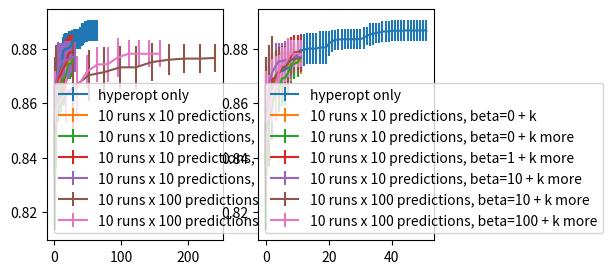

Source code (Python):
import matplotlib.pyplot as plt
import numpy as np

fig, axes = plt.subplots(nrows=1, ncols=2, figsize=(5, 3))
'''
#10 runs x 10 predictions, beta=0
cumulative_average= [0.8501323577608162, 0.8607115743281751, 0.8722508387528152, 0.8731326282413241, 0.8762437332101364, 0.8762437332101364, 0.876339049619682, 0.8764653659910577, 0.8769418888094778, 0.8780205927142687, 0.8786652510861999, 0.8793158685846434, 0.8793158685846434, 0.8793158685846434, 0.8793158685846434, 0.8795372150905749, 0.8795372150905749, 0.8795372150905749, 0.8797276636407073, 0.8800268802343902, 0.8808250017439742, 0.8808250017439742, 0.8808250017439742, 0.8808250017439742, 0.8810137326441675, 0.8826113971667333, 0.8827007445782151, 0.882898583629809, 0.883526934198871, 0.883526934198871, 0.8836385156345632, 0.8836385156345632, 0.8836385156345632, 0.8836385156345632, 0.8836523555495888, 0.8836523555495888, 0.8836523555495888, 0.884181691167857, 0.884181691167857, 0.884181691167857, 0.884181691167857, 0.884192072749385, 0.884192072749385, 0.884192072749385, 0.884192072749385, 0.884192072749385, 0.884192072749385, 0.884192072749385, 0.8842784981816602, 0.8848894287530651, 0.8848894287530651, 0.8848894287530651]
cumulative_std= [0.016356329755390076, 0.018578368009461464, 0.009357709543543188, 0.009607879557993191, 0.0046287949911064255, 0.0046287949911064255, 0.0046175521589384505, 0.004564789782861994, 0.003793013987613243, 0.003370264572383464, 0.003379255580320931, 0.003080168696571338, 0.003080168696571338, 0.003080168696571338, 0.003080168696571338, 0.003326270847516378, 0.003326270847516378, 0.003326270847516378, 0.003100339485817993, 0.003029078391830572, 0.002714698227643517, 0.002714698227643517, 0.002714698227643517, 0.002714698227643517, 0.0029764719604482306, 0.0026923546697764744, 0.0026707679041453633, 0.0028011176596292073, 0.0033588443323123007, 0.0033588443323123007, 0.003395138529428253, 0.003395138529428253, 0.003395138529428253, 0.003395138529428253, 0.0034019101362001785, 0.0034019101362001785, 0.0034019101362001785, 0.0028067366664068227, 0.0028067366664068227, 0.0028067366664068227, 0.0028067366664068227, 0.002808373656147852, 0.002808373656147852, 0.002808373656147852, 0.002808373656147852, 0.002808373656147852, 0.002808373656147852, 0.002808373656147852, 0.0027596380520658087, 0.00358411746044428, 0.00358411746044428, 0.00358411746044428]
time_average= [1.2110796689987182, 2.4197779178619383, 4.664960598945617, 6.845915651321411, 8.968832230567932, 11.220948076248169, 13.310594987869262, 15.482696485519408, 17.616516184806823, 19.71039786338806, 21.682658076286316, 23.68762583732605, 25.692214369773865, 27.68352403640747, 29.619992899894715, 31.71002342700958, 33.792738461494444, 35.79961979389191, 37.73768162727356, 39.778691744804384, 41.776915836334226, 43.76081311702728, 45.75223305225372, 47.72564322948456, 49.72997674942017, 51.76442937850952, 53.91827292442322, 56.210220909118654, 58.241357350349425, 60.26910891532898, 62.32780413627624, 64.30905559062958, 66.21530430316925, 68.21208021640777, 70.29778580665588, 72.42557752132416, 74.47090198993683, 76.57892072200775, 78.73691155910493, 81.03998882770539, 83.2387186050415, 85.34184973239898, 87.43323278427124, 89.53414196968079, 91.65585212707519, 93.88094072341919, 95.98110454082489, 98.25963354110718, 100.33594472408295, 102.3282215833664, 104.4057754278183, 106.45482497215271]
time_std= [0.09383616918481177, 0.22210595193005603, 0.41382226128201555, 0.8723856778295515, 1.1270378536136498, 1.5004454748021512, 1.6201828286959132, 1.9621349107698172, 2.162231822782402, 2.298398876024402, 2.287540511239302, 2.2295037884567335, 2.2823704325993233, 2.35564049055838, 2.430799138816241, 2.43189633401167, 2.45818225713839, 2.5516031220243316, 2.5840701071278076, 2.58552687548934, 2.6863346111225437, 2.648846346427372, 2.655772403858645, 2.6866189797286326, 2.669297031425142, 2.6769093563150363, 2.7755363693827153, 3.33178631976063, 3.44345188325372, 3.577709606539381, 3.656193139081155, 3.706824720977388, 3.8206069502496334, 3.866129878442129, 3.917859680116571, 4.073108132286347, 4.136450308157099, 4.231464960794798, 4.314628882017181, 4.393365500649181, 4.440466824815364, 4.559642787569066, 4.748541505769962, 4.877730968347228, 4.966692504547978, 5.000553131574065, 5.065608773001568, 5.1769165231792345, 5.25811952755702, 5.354789172861217, 5.48207279320215, 5.55486185142682]
axes[0].errorbar(time_average, cumulative_average, cumulative_std, label='10 runs x 10 predictions, beta=0')
axes[1].errorbar(range(len(cumulative_average)), cumulative_average, cumulative_std, label='10 runs x 10 predictions, beta=0')


#10 runs x 10 predictions, beta=10
cumulative_average= [0.8549597471040158, 0.8623875827729582, 0.8643747063213466, 0.8684697548827984, 0.8708148603701963, 0.8733836815358554, 0.8761731943945381, 0.8761731943945381, 0.8769523855591048, 0.8769523855591048, 0.8769523855591048, 0.8769523855591048]
cumulative_std= [0.016352050492681156, 0.013731625061540333, 0.01172140476740022, 0.011033235184996383, 0.008554532336434212, 0.006061731180719744, 0.004974249116901497, 0.004974249116901497, 0.004601327891787945, 0.004601327891787945, 0.004601327891787945, 0.004601327891787945]
time_average= [1.3083636283874511, 2.674854016304016, 4.9400999546051025, 6.975456118583679, 9.184266757965087, 11.39389464855194, 13.546832060813903, 15.643422651290894, 17.800465512275697, 19.961721062660217, 22.04271194934845, 24.458968734741212]
time_std= [0.2221170656993111, 0.378872219492657, 0.6537926617716208, 0.6902428309471257, 1.0305069022262967, 1.262232604934743, 1.40052506704083, 1.6444112301757285, 1.6554067603450384, 1.6533023820119797, 1.7187678777963242, 1.6394259448601987]
axes[0].errorbar(time_average, cumulative_average, cumulative_std, label='10 runs x 10 predictions, beta=10')
axes[1].errorbar(range(len(cumulative_average)), cumulative_average, cumulative_std, label='10 runs x 10 predictions, beta=10')

#10 runs x 2 predictions, beta=0
cumulative_average= [0.8375942107957919, 0.8583583577160653, 0.8645114700845926, 0.866065337824231, 0.8663349792499989, 0.8702512869212473, 0.8702512869212473, 0.8726821564469786, 0.874662860196457, 0.8752539390780498, 0.8763110802241236, 0.8763110802241236, 0.8764337901887309, 0.8764337901887309, 0.8764337901887309, 0.8766400167684752, 0.8773120686954679, 0.877996690397876, 0.8787792905381838, 0.8790869835039796, 0.8790869835039796, 0.8790869835039796, 0.8797193353418649, 0.8797193353418649, 0.8807401755030213, 0.8810384148131185, 0.8810384148131185, 0.8810384148131185, 0.8811932632584808, 0.8820880469991144, 0.8820880469991144, 0.8820896165757827, 0.8820896165757827, 0.8820896165757827, 0.8820896165757827, 0.8821111464293283, 0.8829128743456808, 0.8829128743456808, 0.88306211904038, 0.88306211904038, 0.88306211904038, 0.88306211904038, 0.88306211904038, 0.88306211904038, 0.8833975740991553, 0.8833975740991553, 0.8833975740991553, 0.8833975740991553, 0.8833975740991553, 0.8833975740991553, 0.8835587173037768, 0.8838082372173283]
cumulative_std= [0.029691306043151608, 0.0074917477908195244, 0.00912368657905692, 0.010590784620367283, 0.010341149046498896, 0.012639751838038898, 0.012639751838038898, 0.010649613737601425, 0.009255990933641874, 0.008974865293656488, 0.006985084519911262, 0.006985084519911262, 0.006812355037564517, 0.006812355037564517, 0.006812355037564517, 0.006438057811540923, 0.005738132275545555, 0.005720969660832992, 0.004330102965196641, 0.004033944268530372, 0.004033944268530372, 0.004033944268530372, 0.004065944298712479, 0.004065944298712479, 0.003656916242859942, 0.0034459198836400626, 0.0034459198836400626, 0.0034459198836400626, 0.0037454787944410854, 0.00490467006163006, 0.00490467006163006, 0.0049031690600610965, 0.0049031690600610965, 0.0049031690600610965, 0.0049031690600610965, 0.004882991615433624, 0.004054364524205983, 0.004054364524205983, 0.0038806134469901066, 0.0038806134469901066, 0.0038806134469901066, 0.0038806134469901066, 0.0038806134469901066, 0.0038806134469901066, 0.00366382418283211, 0.00366382418283211, 0.00366382418283211, 0.00366382418283211, 0.00366382418283211, 0.00366382418283211, 0.0036548795767297995, 0.003587190796025749]
time_average= [1.2663425922393798, 2.562406826019287, 4.068119192123413, 5.406240224838257, 6.703126335144043, 8.030351996421814, 9.333489274978637, 10.63835937976837, 11.968587303161621, 13.290180921554565, 14.573161172866822, 15.90095157623291, 17.235460257530214, 18.580765199661254, 19.963302755355834, 21.275475811958312, 22.583890748023986, 23.916050148010253, 25.292305564880373, 26.611334085464478, 27.971358442306517, 29.324491143226624, 30.659010767936707, 32.018205404281616, 33.38819422721863, 34.74565324783325, 36.19438951015472, 37.60185830593109, 38.956843638420104, 40.428432416915896, 41.85826144218445, 43.170948314666745, 44.56663267612457, 45.93551654815674, 47.381281113624574, 48.77981173992157, 50.133903288841246, 51.455199885368344, 52.815139698982236, 54.16249597072601, 55.49834535121918, 56.87142434120178, 58.281051588058475, 59.64377958774567, 61.02978522777558, 62.360912680625916, 63.80520231723786, 65.20115923881531, 66.54652397632599, 67.91958389282226, 69.27170448303222, 70.60851643085479]
time_std= [0.14468034411274336, 0.26841062892757206, 0.3370357238939631, 0.3769429906610539, 0.3742287381218041, 0.35816036101343357, 0.36964183240666953, 0.3628371405827001, 0.3728151996275192, 0.4241128881671918, 0.39786485521269516, 0.447950877474927, 0.4695708105089999, 0.4652090478477271, 0.5653660844802163, 0.6420922424768343, 0.686483362905787, 0.7375102690878348, 0.6599539476792697, 0.7585723498052596, 0.8055404961911232, 0.8682425863297173, 0.9506727568007182, 1.0581500171650375, 1.1407054724982169, 1.203519794167097, 1.3821703108053272, 1.4557622939617902, 1.5386604542529574, 1.718270859587915, 1.8284524830028335, 1.8772376467904501, 1.8693252417701673, 1.8403269719729805, 1.8610586570478485, 1.838830586291562, 1.8970360303746663, 1.9109191914435797, 1.909761460398717, 1.8871967961600242, 1.9610578280898452, 2.0506052273540356, 2.147358177238908, 2.253459727777487, 2.2550381941175646, 2.3454763779927146, 2.4622183812764424, 2.4880653631514527, 2.5298405407788254, 2.5733463875233036, 2.622789991375069, 2.662032426632433]
axes[0].errorbar(time_average, cumulative_average, cumulative_std, label='10 runs x 2 predictions, beta=0')
axes[1].errorbar(range(len(cumulative_average)), cumulative_average, cumulative_std, label='10 runs x 2 predictions, beta=0')
'''

#hyperopt only
cumulative_average= [0.849977509315454, 0.8590395901858352, 0.86641550478507, 0.8700628521675953, 0.87178086735399, 0.87178086735399, 0.8723651546082376, 0.8733081444247451, 0.8733081444247451, 0.8758340276324466, 0.8787101370302951, 0.8795403706964973, 0.8795403706964973, 0.880106635788454, 0.880106635788454, 0.880106635788454, 0.880106635788454, 0.8805232086753826, 0.8805232086753826, 0.8805232086753826, 0.881959075180419, 0.8827702633335045, 0.8832926395080547, 0.8834785471445551, 0.8834785471445551, 0.8835482732024234, 0.8835482732024234, 0.8835482732024234, 0.8835482732024234, 0.8836010267729636, 0.8836010267729636, 0.8840287051551874, 0.8847710326564082, 0.8853390877896807, 0.8854778785114753, 0.8859499854559143, 0.8859499854559143, 0.886380862220783, 0.8864317401965623, 0.8864317401965623, 0.8866618789642505, 0.8866618789642505, 0.8866618789642505, 0.8866618789642505, 0.8867689491009649, 0.8867689491009649, 0.8867689491009649, 0.8867689491009649, 0.8867689491009649, 0.8867689491009649, 0.8867689491009649, 0.8868232360524851]
cumulative_std= [0.016782885678847063, 0.014839470369583718, 0.010995428538944915, 0.0072415932584719055, 0.0072527374567022415, 0.0072527374567022415, 0.006629957896554849, 0.0061882698928501755, 0.0061882698928501755, 0.006325085398944664, 0.005709121341364059, 0.0059779227830266644, 0.0059779227830266644, 0.005725729437519254, 0.005725729437519254, 0.005725729437519254, 0.005725729437519254, 0.0059778075732032695, 0.0059778075732032695, 0.0059778075732032695, 0.004585164203629261, 0.0040397359096635554, 0.0038209809348059877, 0.003750032893299713, 0.003750032893299713, 0.003760581888176576, 0.003760581888176576, 0.003760581888176576, 0.003760581888176576, 0.0037908049015686228, 0.0037908049015686228, 0.003921797401857405, 0.0034544442106665637, 0.004140409665909896, 0.004088063461453352, 0.0036888295158482133, 0.0036888295158482133, 0.0039712513798089485, 0.0039547017557890665, 0.0039547017557890665, 0.0038816491973788112, 0.0038816491973788112, 0.0038816491973788112, 0.0038816491973788112, 0.003940553958583225, 0.003940553958583225, 0.003940553958583225, 0.003940553958583225, 0.003940553958583225, 0.003940553958583225, 0.003940553958583225, 0.0038466057466306027]
time_average= [1.2740785837173463, 2.4671157121658327, 3.6419623851776124, 4.824914503097534, 6.042073035240174, 7.2295784711837765, 8.41321234703064, 9.561667227745057, 10.787833976745606, 11.99553804397583, 13.186704087257386, 14.419154524803162, 15.630041670799255, 16.868708777427674, 18.152380657196044, 19.432053756713866, 20.79074981212616, 22.07913727760315, 23.30567572116852, 24.47467267513275, 25.738836431503294, 27.085616540908813, 28.364377760887145, 29.589295411109923, 30.750463247299194, 31.913447189331055, 33.08116989135742, 34.28755497932434, 35.53086266517639, 36.8348464012146, 38.06320493221283, 39.24180502891541, 40.48535039424896, 41.67956759929657, 42.85037016868591, 44.07105793952942, 45.278955698013306, 46.51094057559967, 47.73449747562408, 48.89419944286347, 50.08544793128967, 51.32341496944427, 52.537517595291135, 53.7637056350708, 54.94324877262115, 56.219071292877196, 57.49228157997131, 58.71806454658508, 59.92941815853119, 61.11958756446838, 62.328464818000796, 63.5538987159729]
time_std= [0.2134590087995897, 0.32858545169601183, 0.4028078362099301, 0.4970190315994426, 0.616946274626656, 0.7248720966828014, 0.889167773045911, 1.0348370293464422, 1.135954470329849, 1.2242730995535318, 1.2819304900259785, 1.4464848633639769, 1.5611029208563625, 1.647103491954334, 1.6683120197613253, 1.7124295616138474, 1.84506366406785, 2.0543290372405854, 2.2008924823047855, 2.312484108147917, 2.4728072643084484, 2.7268013540685883, 2.8731401567772004, 2.895533224406934, 2.9149981652430554, 2.929792503629915, 2.963365112695305, 3.015272598830579, 3.0833792039071333, 3.207440317044921, 3.2810299687589937, 3.373503356329154, 3.435336753876547, 3.482280423112664, 3.5847316862103233, 3.6963096362506285, 3.737886363297297, 3.7839390652964875, 3.8559613300337277, 3.868567208899685, 3.92080554765933, 3.9450092442301083, 3.9600613731094576, 4.035110709431004, 4.040104391106448, 4.052199317923616, 4.058791558474153, 4.090807748770579, 4.119526701154133, 4.171047544774563, 4.226956045141585, 4.276216416585809]
axes[0].errorbar(time_average, cumulative_average, cumulative_std, label='hyperopt only')
axes[1].errorbar(range(len(cumulative_average)), cumulative_average, cumulative_std, label='hyperopt only')


cumulative_average= [0.8550660966174799, 0.8614362975627797, 0.8682767759249973, 0.8682767759249973, 0.8708512600706276, 0.8727779631435759, 0.8734463099482863, 0.8737845751086859, 0.8741201157209062, 0.875059041748765, 0.8753633290293369, 0.8753633290293369]
cumulative_std= [0.01895886285955584, 0.015758376851608302, 0.010400444944280144, 0.010400444944280144, 0.007401293211706552, 0.006983058240503237, 0.0058827560137806436, 0.0053731844257913774, 0.005820502194491737, 0.005114229805416581, 0.004726276839494837, 0.004726276839494837]
time_average= [1.3720964908599853, 2.671955132484436, 5.1356642007827755, 7.50220000743866, 9.939283442497253, 12.19437916278839, 14.500218176841736, 16.7763872385025, 19.05342185497284, 21.438345551490784, 23.769040131568907, 26.10769865512848]
time_std= [0.21782363474057667, 0.33281186584266487, 0.6280705508388601, 0.8964640364362357, 1.3182189370522701, 1.5194363955964003, 1.4485841331017193, 1.4125124074661901, 1.452659209686922, 1.4932278624947841, 1.4908808687491992, 1.5024979078875178]
axes[0].errorbar(time_average, cumulative_average, cumulative_std, label='10 runs x 10 predictions, beta=0 + k')
axes[1].errorbar(range(len(cumulative_average)), cumulative_average, cumulative_std, label='10 runs x 10 predictions, beta=0 + k')

cumulative_average= [0.8335477467196835, 0.8544750144453703, 0.8592574454530977, 0.8647121685955679, 0.8654614160543016, 0.8690634135298166, 0.8692809956841577, 0.8712290871184152, 0.8745273896064409, 0.8745273896064409, 0.8749621327289312, 0.8768165760458253]
cumulative_std= [0.02008953858202282, 0.011539821739580203, 0.006112895500093387, 0.008939811647405038, 0.008559713736802352, 0.009952888385963862, 0.009919437073593385, 0.00778395900939072, 0.00567585740489056, 0.00567585740489056, 0.005449874228598862, 0.004529180886173947]
time_average= [1.508384346961975, 3.0200900554656984, 5.780266976356506, 8.30372757911682, 10.819149136543274, 13.487716722488404, 16.062552547454835, 18.489491271972657, 20.988058519363403, 23.637123012542723, 26.162361335754394, 28.77701234817505]
time_std= [0.3806929204900071, 0.5886178056426177, 0.9057802138782733, 0.9081602734719263, 1.1437941849204727, 1.231126314318006, 1.4748735081789364, 1.4584812652701091, 1.4659684538065108, 1.6410386588798938, 1.796133789485229, 1.8781109762230297]
axes[0].errorbar(time_average, cumulative_average, cumulative_std, label='10 runs x 10 predictions, beta=0 + k more')
axes[1].errorbar(range(len(cumulative_average)), cumulative_average, cumulative_std, label='10 runs x 10 predictions, beta=0 + k more')

cumulative_average= [0.8568172407302843, 0.8641419055253049, 0.868903030434651, 0.8695643552758178, 0.8710794475616609, 0.8727574270262017, 0.8735417415259313, 0.8745974973642958, 0.8775358370220031, 0.8787477640936139, 0.8787477640936139, 0.8787477640936139]
cumulative_std= [0.01936600118246265, 0.014290363407077537, 0.009709763460500126, 0.008815049039366243, 0.009126404359220968, 0.008569664146821098, 0.009371239338274953, 0.008877578757910651, 0.006737100303294761, 0.006468223417439867, 0.006468223417439867, 0.006468223417439867]
time_average= [1.3904572963714599, 2.832522988319397, 5.513220000267029, 7.951667284965515, 10.495563340187072, 13.063856029510498, 15.585150265693665, 18.087505531311034, 20.701442551612853, 23.37434537410736, 25.91588976383209, 28.43865740299225]
time_std= [0.23867643222216325, 0.32749928806193096, 0.4168507005145594, 0.5110300930491994, 0.6110575814507632, 0.684114361048813, 0.8762913904184056, 0.9291607866269509, 1.0428225499174415, 1.2237921003908474, 1.2541040618590116, 1.2930441854496175]
axes[0].errorbar(time_average, cumulative_average, cumulative_std, label='10 runs x 10 predictions, beta=1 + k more')
axes[1].errorbar(range(len(cumulative_average)), cumulative_average, cumulative_std, label='10 runs x 10 predictions, beta=1 + k more')

cumulative_average= [0.8501346907374575, 0.8681134478170052, 0.8715757496785164, 0.8737307883157686, 0.8754096397673473, 0.8754096397673473, 0.8758885153055113, 0.8759381494658175, 0.8759381494658175, 0.8770027600857639, 0.8770027600857639, 0.8771044502269799]
cumulative_std= [0.020350009738985188, 0.009890805837537939, 0.01097194288214482, 0.00856168589081294, 0.006573822602644287, 0.006573822602644287, 0.00690357144004622, 0.006820830248797267, 0.006820830248797267, 0.005730861374808425, 0.005730861374808425, 0.005603272472068663]
time_average= [1.4370285272598267, 2.9763978242874147, 5.685193037986755, 8.224020433425903, 10.993280982971191, 13.873061800003052, 17.00285346508026, 19.966992378234863, 22.788098430633546, 25.435660195350646, 28.13370261192322, 30.87102077007294]
time_std= [0.2547298280558917, 0.3547086711427325, 0.4306308402431238, 0.6398767474772442, 0.8152588960897399, 1.3455133646794695, 1.9828587837260325, 2.83355906259151, 3.572255222344776, 3.8662293156954903, 4.2476674588039245, 4.602368035312945]
axes[0].errorbar(time_average, cumulative_average, cumulative_std, label='10 runs x 10 predictions, beta=10 + k more')
axes[1].errorbar(range(len(cumulative_average)), cumulative_average, cumulative_std, label='10 runs x 10 predictions, beta=10 + k more')


cumulative_average= [0.8505549226794287, 0.8588891510334198, 0.8655691607470264, 0.8702875582915108, 0.8714405554919388, 0.8732212221243841, 0.8732212221243841, 0.8751369973899618, 0.8760179017293641, 0.8764230236166994, 0.8764230236166994, 0.876648864969023]
cumulative_std= [0.026412698300977568, 0.022495919983841366, 0.01924163257744663, 0.009445205496195323, 0.009139826884872792, 0.007999121889156888, 0.007999121889156888, 0.006964498996157052, 0.00567275496170627, 0.005261535367707163, 0.005261535367707163, 0.005050589234567123]
time_average= [1.6429335832595826, 3.2406825542449953, 27.714321613311768, 51.5804703950882, 74.58781309127808, 99.0240485906601, 122.15279912948608, 146.2588041305542, 171.7792014360428, 194.7209754705429, 217.9763792037964, 240.882869887352]
time_std= [0.17419194502222213, 0.2680993392359327, 3.719327652057535, 5.26268071331675, 6.264273094746154, 7.724244935561813, 8.465778236994048, 8.396126768800917, 8.943623984113298, 10.012259327494911, 10.808611892305343, 11.348458947333189]
axes[0].errorbar(time_average, cumulative_average, cumulative_std, label='10 runs x 100 predictions, beta=10 + k more')
axes[1].errorbar(range(len(cumulative_average)), cumulative_average, cumulative_std, label='10 runs x 100 predictions, beta=10 + k more')

cumulative_average= [0.8531018092579359, 0.8577513000833159, 0.8644069500986497, 0.8655059499130644, 0.8716579467962868, 0.8742510980455644, 0.8744039557280665, 0.8769138239889228, 0.8782145983134126, 0.8782145983134126, 0.8782145983134126, 0.8782145983134126]
cumulative_std= [0.01888377384458352, 0.012759790485374763, 0.011792072787777184, 0.011940860454540025, 0.005995420627177197, 0.006471308138616629, 0.006410217811585516, 0.007111299059866181, 0.00501593977336205, 0.00501593977336205, 0.00501593977336205, 0.00501593977336205]
time_average= [1.0779088258743286, 2.2728388786315916, 17.973013973236085, 33.600016188621524, 49.28917033672333, 64.81317052841186, 80.38181850910186, 95.81465103626252, 111.39046187400818, 126.99184596538544, 142.41672501564025, 158.42681801319122]
time_std= [0.10990494529568244, 0.16961160633806574, 0.5334896155004041, 0.883551235683163, 1.1279130284201582, 1.398973962990647, 1.5866089215795292, 1.664954929900765, 1.7540436789715257, 1.8524793216659705, 2.010516929900852, 2.1404176402702753]
axes[0].errorbar(time_average, cumulative_average, cumulative_std, label='10 runs x 100 predictions, beta=100 + k more')
axes[1].errorbar(range(len(cumulative_average)), cumulative_average, cumulative_std, label='10 runs x 100 predictions, beta=100 + k more')



axes[0].legend()
axes[1].legend()

plt.show()